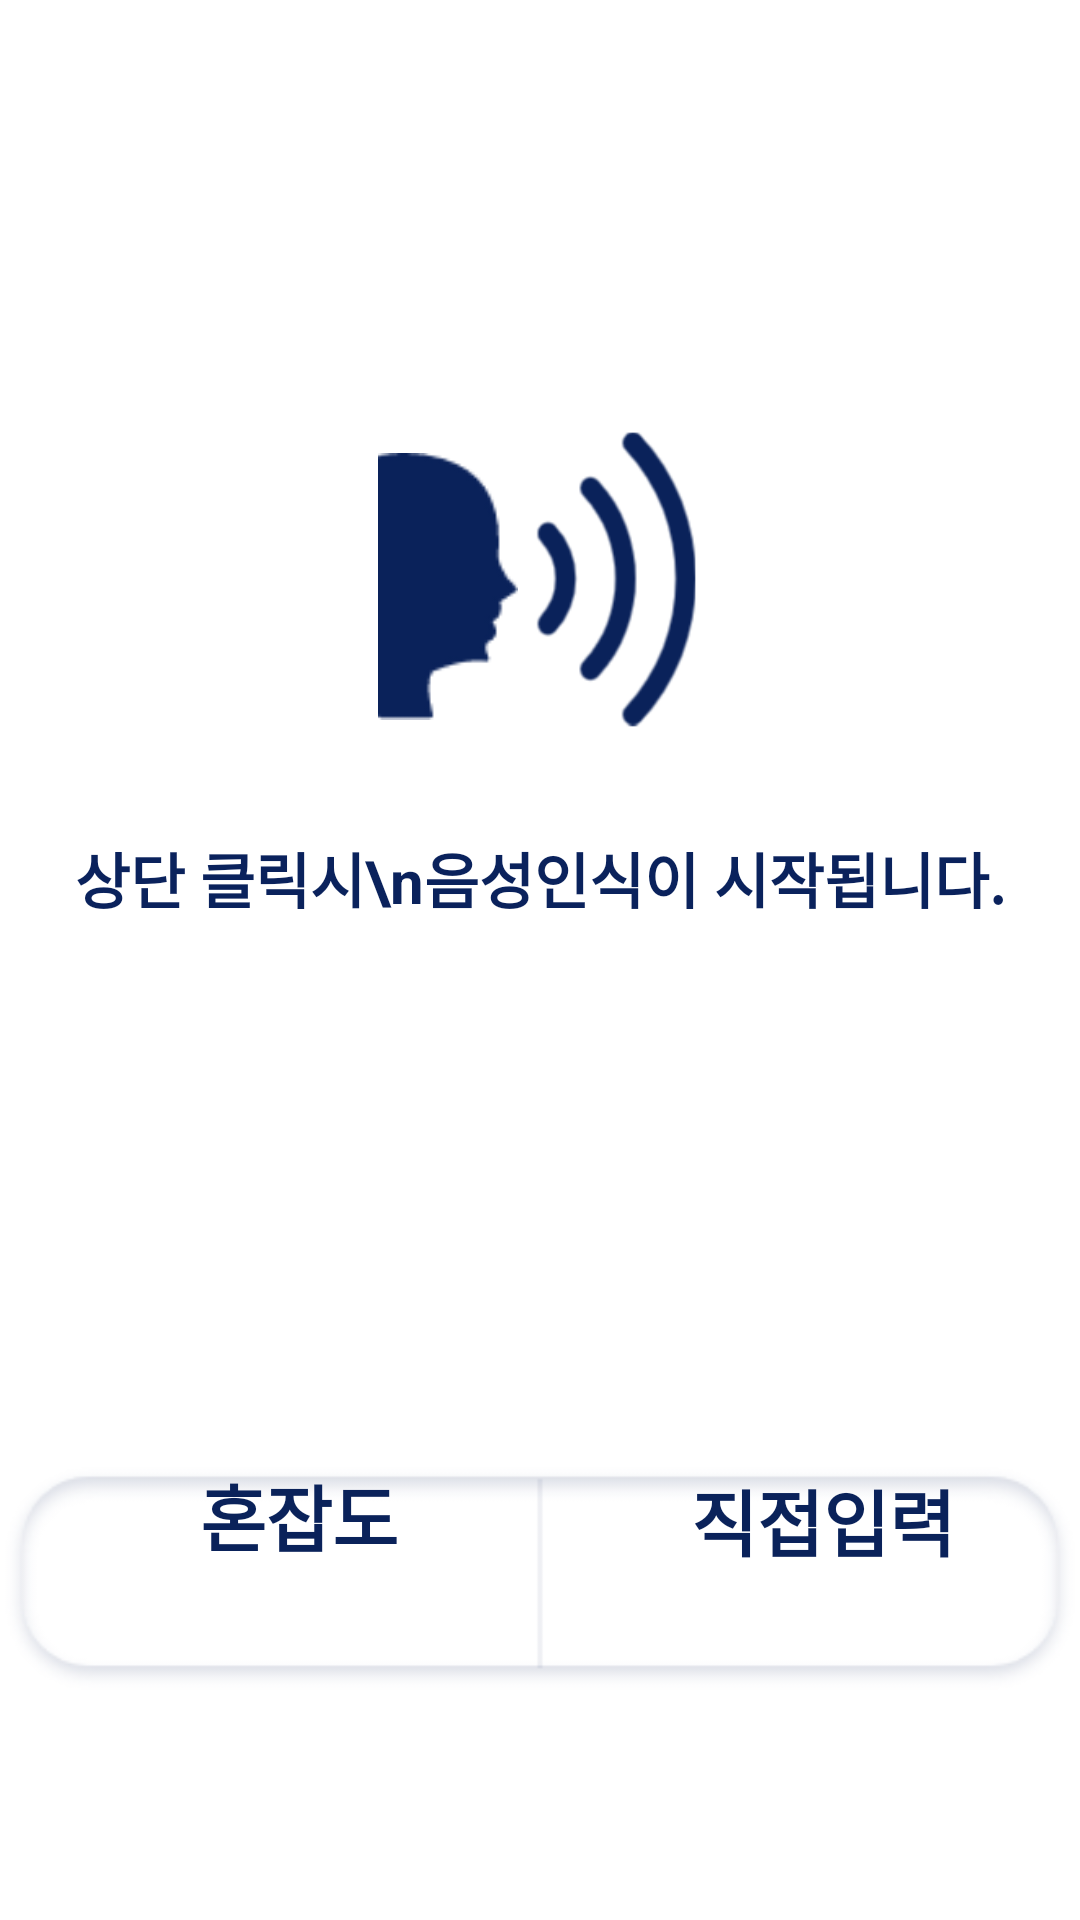

Produce the Android XML layout that renders to this screen, including the resource entries it uses.
<!-- AndroidManifest.xml: application theme Theme.MyApplication -->
<!-- res/layout/activity_main.xml -->
<?xml version="1.0" encoding="utf-8"?>
<androidx.constraintlayout.widget.ConstraintLayout xmlns:android="http://schemas.android.com/apk/res/android"
    xmlns:app="http://schemas.android.com/apk/res-auto"
    xmlns:tools="http://schemas.android.com/tools"
    android:layout_width="match_parent"
    android:layout_height="match_parent"
    tools:context=".MainActivity">

    <View
        android:id="@+id/main"
        android:layout_width="match_parent"
        android:layout_height="match_parent"
        android:background="#FFFFFF"
        app:layout_constraintBottom_toBottomOf="parent"
        app:layout_constraintEnd_toEndOf="parent"
        app:layout_constraintHorizontal_bias="0.0"
        app:layout_constraintStart_toStartOf="parent"
        app:layout_constraintTop_toTopOf="parent"
        app:layout_constraintVertical_bias="0.0" />


    <ImageView
        android:id="@+id/main_bar"
        android:layout_width="wrap_content"
        android:layout_height="wrap_content"
        app:layout_constraintBottom_toBottomOf="parent"
        app:layout_constraintEnd_toEndOf="parent"
        app:layout_constraintHorizontal_bias="0.0"
        app:layout_constraintStart_toStartOf="parent"
        app:layout_constraintTop_toTopOf="parent"
        app:layout_constraintVertical_bias="0.878"
        app:srcCompat="@drawable/bar" />

    <TextView
        android:id="@+id/main_weight"
        android:layout_width="175dp"
        android:layout_height="76dp"
        android:gravity="center"
        android:text="혼잡도"
        android:textColor="#0a225a"
        android:textSize="24sp"
        android:textStyle="bold"
        app:layout_constraintBottom_toBottomOf="@+id/weight_click"
        app:layout_constraintEnd_toEndOf="@+id/weight_click"
        app:layout_constraintHorizontal_bias="0.551"
        app:layout_constraintStart_toStartOf="@+id/main_bar"
        app:layout_constraintTop_toTopOf="@+id/weight_click"
        app:layout_constraintVertical_bias="0.333" />

    <TextView
        android:id="@+id/main_input"
        android:layout_width="179dp"
        android:layout_height="77dp"
        android:gravity="center"
        android:text="직접입력"
        android:textColor="#0a225a"
        android:textSize="24sp"
        android:textStyle="bold"
        app:layout_constraintBottom_toBottomOf="@+id/input_click"
        app:layout_constraintEnd_toEndOf="parent"
        app:layout_constraintHorizontal_bias="0.39"
        app:layout_constraintStart_toEndOf="@+id/main_weight"
        app:layout_constraintTop_toTopOf="@+id/input_click"
        app:layout_constraintVertical_bias="0.341" />

    <View
        android:id="@+id/speech_click"
        android:layout_width="407dp"
        android:layout_height="523dp"
        app:layout_constraintBottom_toTopOf="@+id/weight_click"
        app:layout_constraintEnd_toEndOf="parent"
        app:layout_constraintHorizontal_bias="0.0"
        app:layout_constraintStart_toStartOf="parent"
        app:layout_constraintTop_toTopOf="parent"
        app:layout_constraintVertical_bias="0.0" />

    <View
        android:id="@+id/weight_click"
        android:layout_width="204dp"
        android:layout_height="199dp"
        android:layout_marginBottom="16dp"
        app:layout_constraintBottom_toBottomOf="parent"
        app:layout_constraintEnd_toStartOf="@+id/input_click"
        app:layout_constraintHorizontal_bias="0.142"
        app:layout_constraintStart_toStartOf="parent"
        app:layout_constraintTop_toTopOf="@+id/input_click" />

    <View
        android:id="@+id/input_click"
        android:layout_width="200dp"
        android:layout_height="197dp"
        android:layout_marginBottom="16dp"
        app:layout_constraintBottom_toBottomOf="parent"
        app:layout_constraintEnd_toEndOf="parent"
        app:layout_constraintHorizontal_bias="0.981"
        app:layout_constraintStart_toStartOf="parent" />

    <TextView
        android:id="@+id/weight_value"
        android:layout_width="wrap_content"
        android:layout_height="wrap_content"
        android:text="TextView"
        android:visibility="invisible"
        app:layout_constraintBottom_toBottomOf="parent"
        app:layout_constraintEnd_toEndOf="parent"
        app:layout_constraintStart_toStartOf="parent"
        app:layout_constraintTop_toBottomOf="@+id/main_bar" />

    <ImageView
        android:id="@+id/imageView3"
        android:layout_width="163dp"
        android:layout_height="192dp"
        app:layout_constraintBottom_toTopOf="@+id/main_bar"
        app:layout_constraintEnd_toEndOf="parent"
        app:layout_constraintHorizontal_bias="0.588"
        app:layout_constraintStart_toStartOf="parent"
        app:layout_constraintTop_toTopOf="parent"
        app:layout_constraintVertical_bias="0.346"
        app:srcCompat="@drawable/icon" />

    <ImageView
        android:id="@+id/imageView2"
        android:layout_width="48dp"
        android:layout_height="89dp"
        android:layout_marginTop="16dp"
        app:layout_constraintBottom_toTopOf="@+id/textView2"
        app:layout_constraintEnd_toEndOf="parent"
        app:layout_constraintHorizontal_bias="0.402"
        app:layout_constraintStart_toStartOf="parent"
        app:layout_constraintTop_toTopOf="parent"
        app:layout_constraintVertical_bias="0.781"
        app:srcCompat="@drawable/face" />

    <TextView
        android:id="@+id/textView2"
        android:layout_width="wrap_content"
        android:layout_height="wrap_content"
        android:text="상단 클릭시\n음성인식이 시작됩니다."
        android:textAlignment="center"
        android:textColor="#0A225C"
        android:textSize="20sp"
        android:textStyle="bold"
        app:layout_constraintBottom_toTopOf="@+id/main_bar"
        app:layout_constraintEnd_toEndOf="parent"
        app:layout_constraintStart_toStartOf="parent"
        app:layout_constraintTop_toTopOf="@+id/speech_click"
        app:layout_constraintVertical_bias="0.619" />


</androidx.constraintlayout.widget.ConstraintLayout>
<!-- resources referenced by this layout -->
<resources>
  <!-- drawable bar: png bitmap (drawable, 6748 bytes) -->
  <!-- drawable face: png bitmap (drawable, 1237 bytes) -->
  <!-- drawable icon: png bitmap (drawable, 12087 bytes) -->
  <style name="Theme.MyApplication" parent="Theme.MaterialComponents.DayNight.DarkActionBar">
          
          <item name="colorPrimary">@color/main</item>
          <item name="colorPrimaryVariant">@color/main</item>
          <item name="colorOnPrimary">@color/main</item>
          
          <item name="colorSecondary">@color/main</item>
          <item name="colorSecondaryVariant">@color/main</item>
          <item name="colorOnSecondary">@color/main</item>
          
          <item name="android:statusBarColor" tools:targetApi="l">?attr/colorPrimaryVariant</item>
          
      </style>
  <color name="main">#0a225a</color>
</resources>
